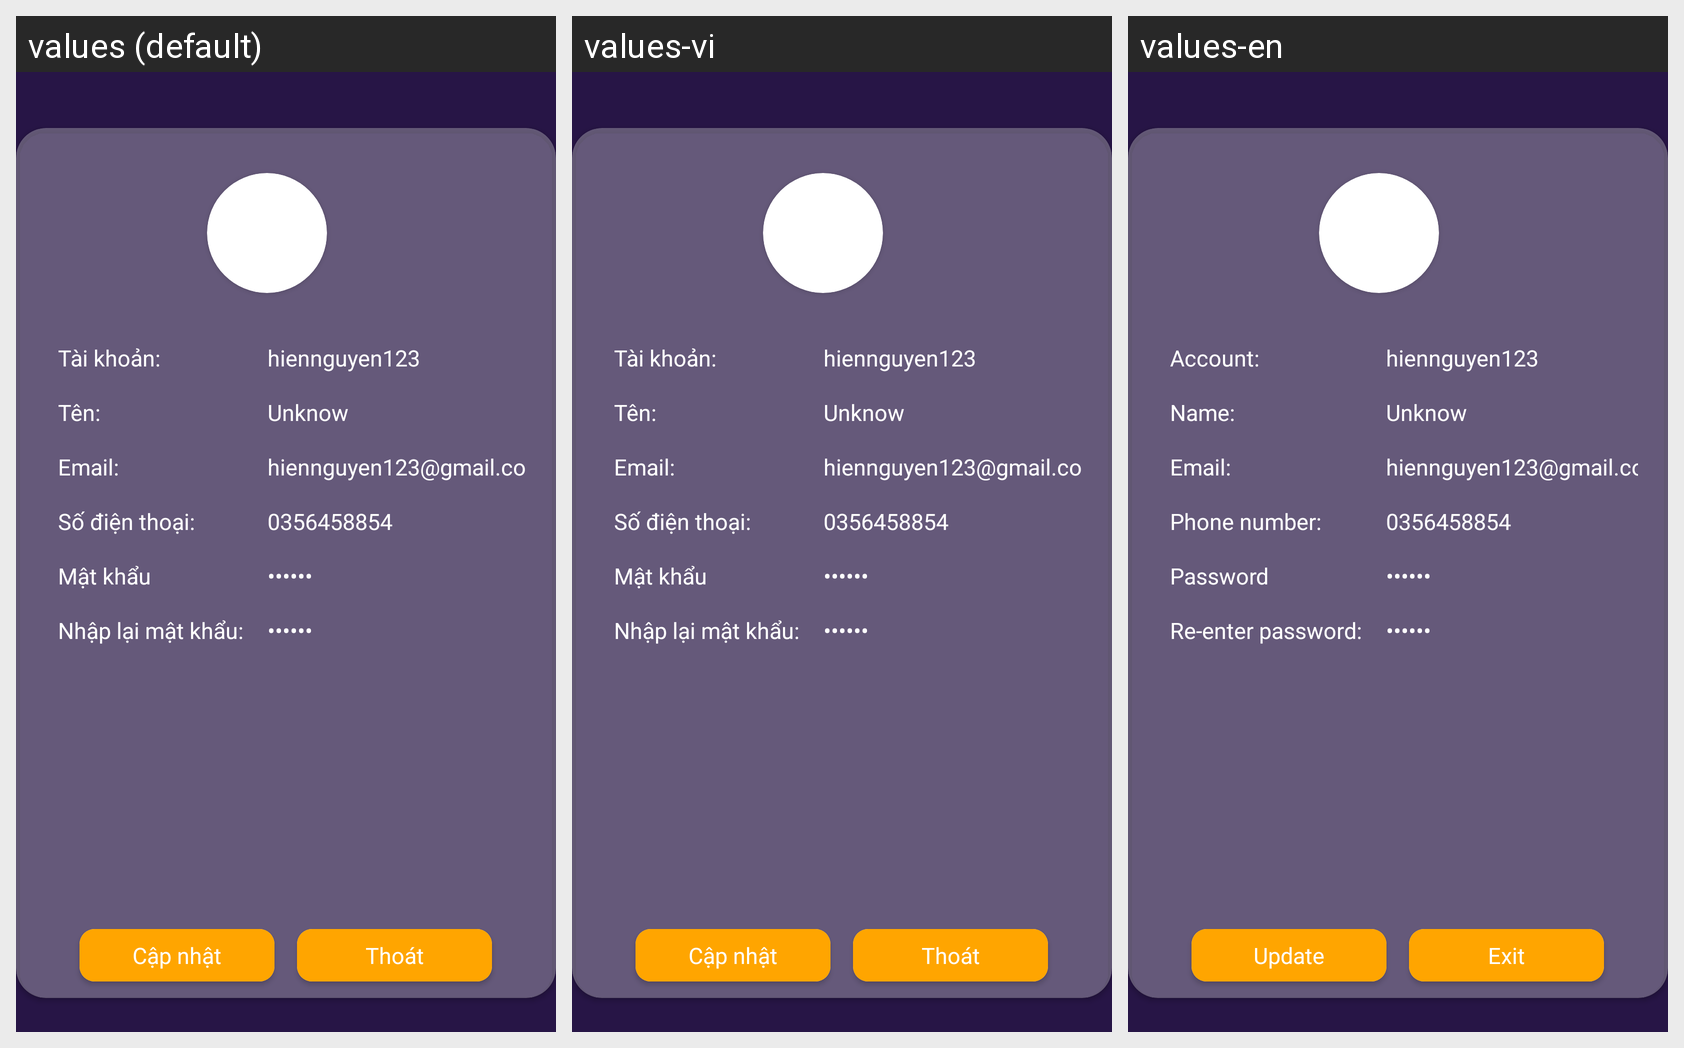

For this localized Android screen grid, give each drawn string resource with its value in every locale shown.
Android screen res/layout/activity_edit_account.xml rendered under 3 locales, left to right: values (default), values-vi, values-en. Device: Nexus 5 (rendered at 1080×1920; each locale shown at half size, 540×960, under a caption strip naming it); theme Base.Theme.ReadingApplication.
Strings drawn on this screen, with the default value and each locale's value (text and hints the layout hard-codes, and strings that could not be matched under every locale, appear in the picture but are not listed):

title_account_name
  values: Tài khoản:
  values-vi: Tài khoản:
  values-en: Account:

title_name
  values: Tên:
  values-vi: Tên:
  values-en: Name:

title_phone
  values: Số điện thoại:
  values-vi: Số điện thoại:
  values-en: Phone number:

title_password
  values: Mật khẩu
  values-vi: Mật khẩu
  values-en: Password

title_password_again
  values: Nhập lại mật khẩu:
  values-vi: Nhập lại mật khẩu:
  values-en: Re-enter password:

button_update_v2
  values: Cập nhật
  values-vi: Cập nhật
  values-en: Update

button_exit
  values: Thoát
  values-vi: Thoát
  values-en: Exit
